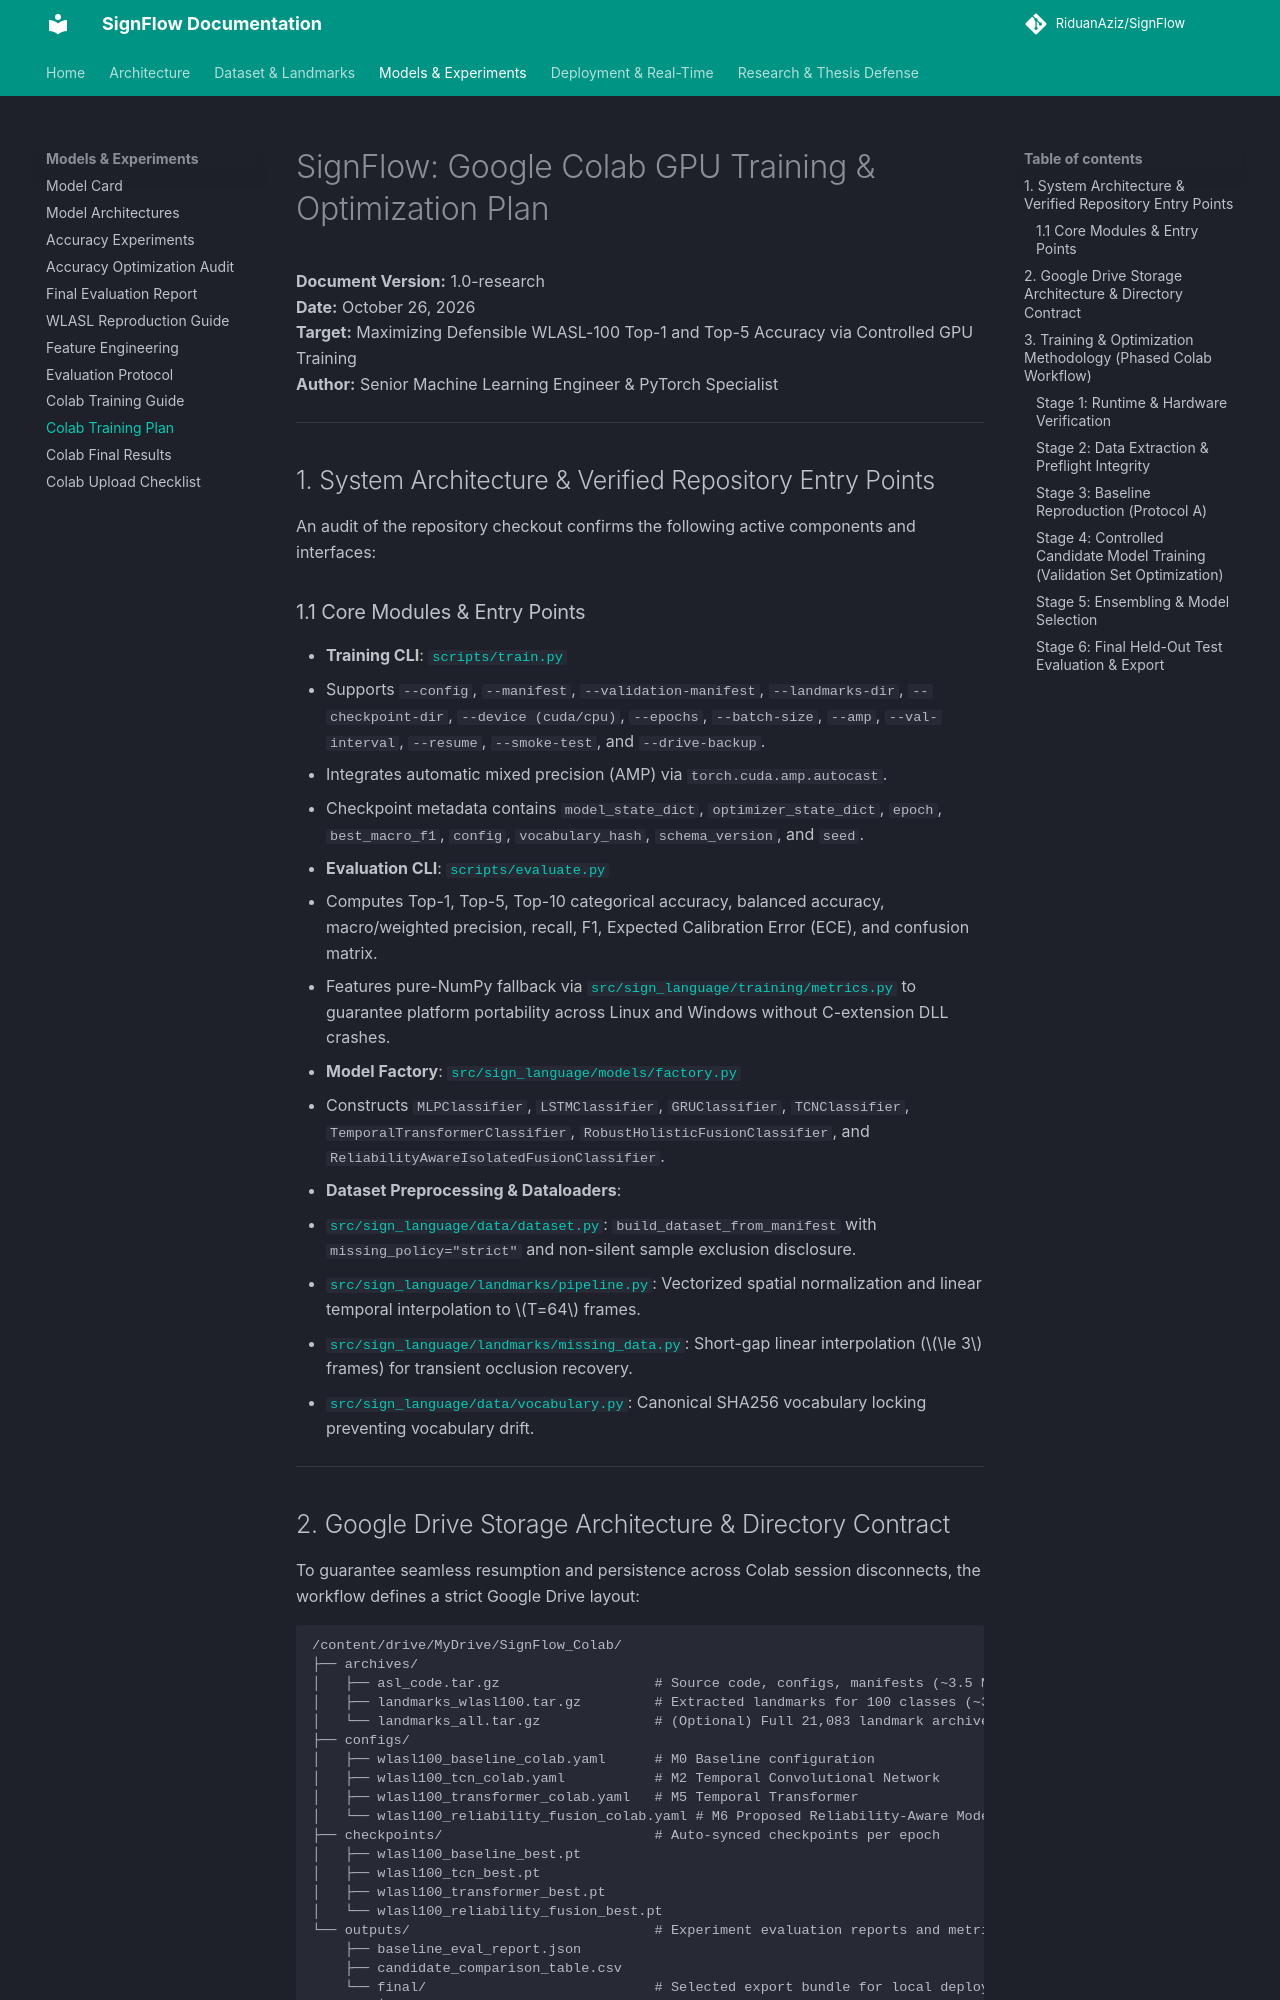

repository: RiduanAziz/Robust-Real-Time-Dynamic-Word-Level-American-Sign-Language-Recognition · page: COLAB_TRAINING_PLAN/index.html · generator: mkdocs

# SignFlow: Google Colab GPU Training & Optimization Plan

**Document Version:** 1.0-research  
**Date:** October 26, 2026  
**Target:** Maximizing Defensible WLASL-100 Top-1 and Top-5 Accuracy via Controlled GPU Training  
**Author:** Senior Machine Learning Engineer & PyTorch Specialist  

---

## 1. System Architecture & Verified Repository Entry Points

An audit of the repository checkout confirms the following active components and interfaces:

### 1.1 Core Modules & Entry Points
- **Training CLI**: [`scripts/train.py`](file:///f:/Robust-Real-Time-Dynamic-Word-Level-American-Sign-Language-Recognition/scripts/train.py)
  - Supports `--config`, `--manifest`, `--validation-manifest`, `--landmarks-dir`, `--checkpoint-dir`, `--device (cuda/cpu)`, `--epochs`, `--batch-size`, `--amp`, `--val-interval`, `--resume`, `--smoke-test`, and `--drive-backup`.
  - Integrates automatic mixed precision (AMP) via `torch.cuda.amp.autocast`.
  - Checkpoint metadata contains `model_state_dict`, `optimizer_state_dict`, `epoch`, `best_macro_f1`, `config`, `vocabulary_hash`, `schema_version`, and `seed`.
- **Evaluation CLI**: [`scripts/evaluate.py`](file:///f:/Robust-Real-Time-Dynamic-Word-Level-American-Sign-Language-Recognition/scripts/evaluate.py)
  - Computes Top-1, Top-5, Top-10 categorical accuracy, balanced accuracy, macro/weighted precision, recall, F1, Expected Calibration Error (ECE), and confusion matrix.
  - Features pure-NumPy fallback via [`src/sign_language/training/metrics.py`](file:///f:/Robust-Real-Time-Dynamic-Word-Level-American-Sign-Language-Recognition/src/sign_language/training/metrics.py) to guarantee platform portability across Linux and Windows without C-extension DLL crashes.
- **Model Factory**: [`src/sign_language/models/factory.py`](file:///f:/Robust-Real-Time-Dynamic-Word-Level-American-Sign-Language-Recognition/src/sign_language/models/factory.py)
  - Constructs `MLPClassifier`, `LSTMClassifier`, `GRUClassifier`, `TCNClassifier`, `TemporalTransformerClassifier`, `RobustHolisticFusionClassifier`, and `ReliabilityAwareIsolatedFusionClassifier`.
- **Dataset Preprocessing & Dataloaders**:
  - [`src/sign_language/data/dataset.py`](file:///f:/Robust-Real-Time-Dynamic-Word-Level-American-Sign-Language-Recognition/src/sign_language/data/dataset.py): `build_dataset_from_manifest` with `missing_policy="strict"` and non-silent sample exclusion disclosure.
  - [`src/sign_language/landmarks/pipeline.py`](file:///f:/Robust-Real-Time-Dynamic-Word-Level-American-Sign-Language-Recognition/src/sign_language/landmarks/pipeline.py): Vectorized spatial normalization and linear temporal interpolation to $T=64$ frames.
  - [`src/sign_language/landmarks/missing_data.py`](file:///f:/Robust-Real-Time-Dynamic-Word-Level-American-Sign-Language-Recognition/src/sign_language/landmarks/missing_data.py): Short-gap linear interpolation ($\le 3$ frames) for transient occlusion recovery.
  - [`src/sign_language/data/vocabulary.py`](file:///f:/Robust-Real-Time-Dynamic-Word-Level-American-Sign-Language-Recognition/src/sign_language/data/vocabulary.py): Canonical SHA256 vocabulary locking preventing vocabulary drift.

---
